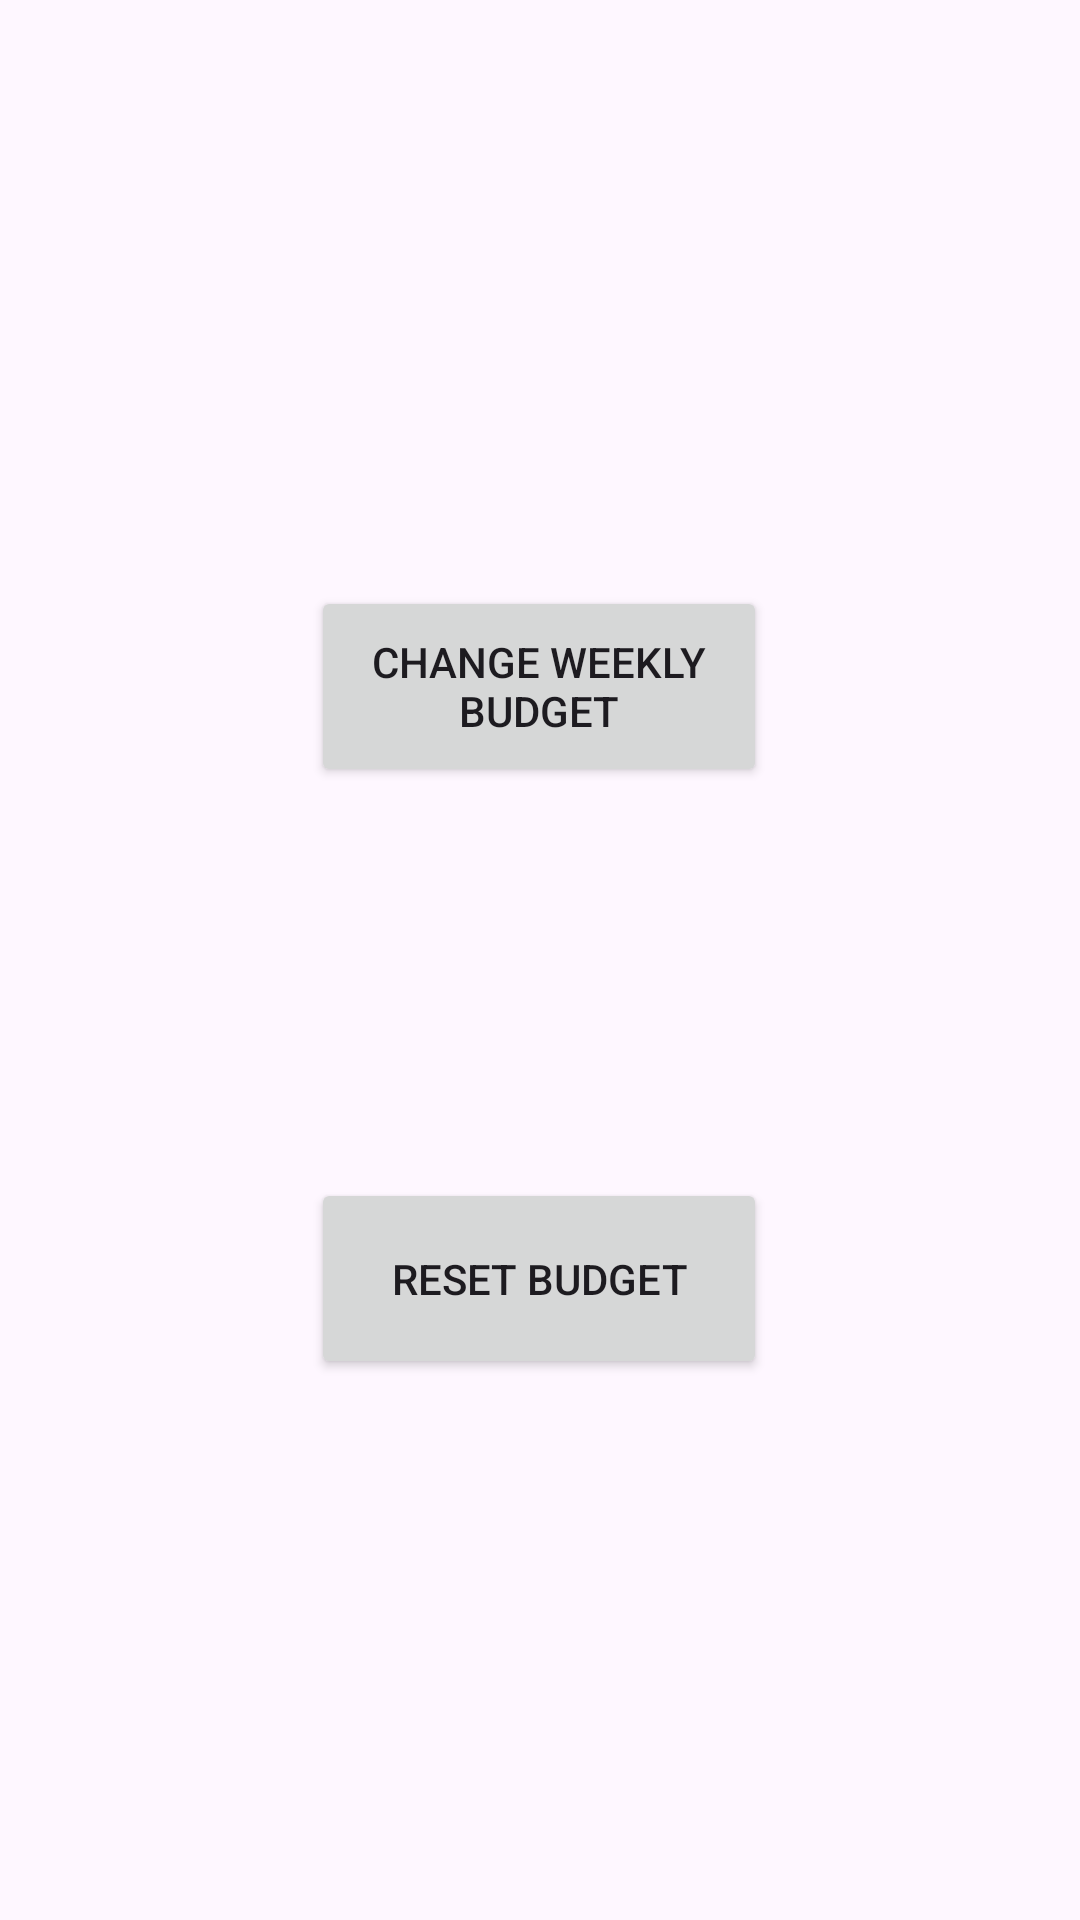

Write the Android layout XML for this screen, with the resource values it uses.
<!-- AndroidManifest.xml: application theme Theme.Obrok_tracker -->
<!-- res/layout/activity_settings.xml -->
<?xml version="1.0" encoding="utf-8"?>
<androidx.constraintlayout.widget.ConstraintLayout xmlns:android="http://schemas.android.com/apk/res/android"
    xmlns:app="http://schemas.android.com/apk/res-auto"
    xmlns:tools="http://schemas.android.com/tools"
    android:id="@+id/main"
    android:layout_width="match_parent"
    android:layout_height="match_parent"
    tools:context=".SettingsActivity">

    <Button
        android:id="@+id/resetButton"
        android:layout_width="152dp"
        android:layout_height="67dp"
        android:onClick="buttonClick"
        android:text="@string/reset_btn_name"
        app:layout_constraintBottom_toBottomOf="parent"
        app:layout_constraintEnd_toEndOf="parent"
        app:layout_constraintHorizontal_bias="0.498"
        app:layout_constraintStart_toStartOf="parent"
        app:layout_constraintTop_toTopOf="parent"
        app:layout_constraintVertical_bias="0.685" />

    <Button
        android:id="@+id/CWBButton"
        android:layout_width="152dp"
        android:layout_height="67dp"
        android:onClick="buttonClick"
        android:text="@string/set_budget_btn_name"
        app:layout_constraintBottom_toBottomOf="parent"
        app:layout_constraintEnd_toEndOf="parent"
        app:layout_constraintHorizontal_bias="0.498"
        app:layout_constraintStart_toStartOf="parent"
        app:layout_constraintTop_toTopOf="parent"
        app:layout_constraintVertical_bias="0.341" />
</androidx.constraintlayout.widget.ConstraintLayout>
<!-- resources referenced by this layout -->
<resources>
  <string name="reset_btn_name">Reset Budget</string>
  <string name="set_budget_btn_name">Change Weekly Budget</string>
  <style name="Theme.Obrok_tracker" parent="Base.Theme.Obrok_tracker" />
  <style name="Base.Theme.Obrok_tracker" parent="Theme.Material3.DayNight.NoActionBar">
          
          
      </style>
</resources>
